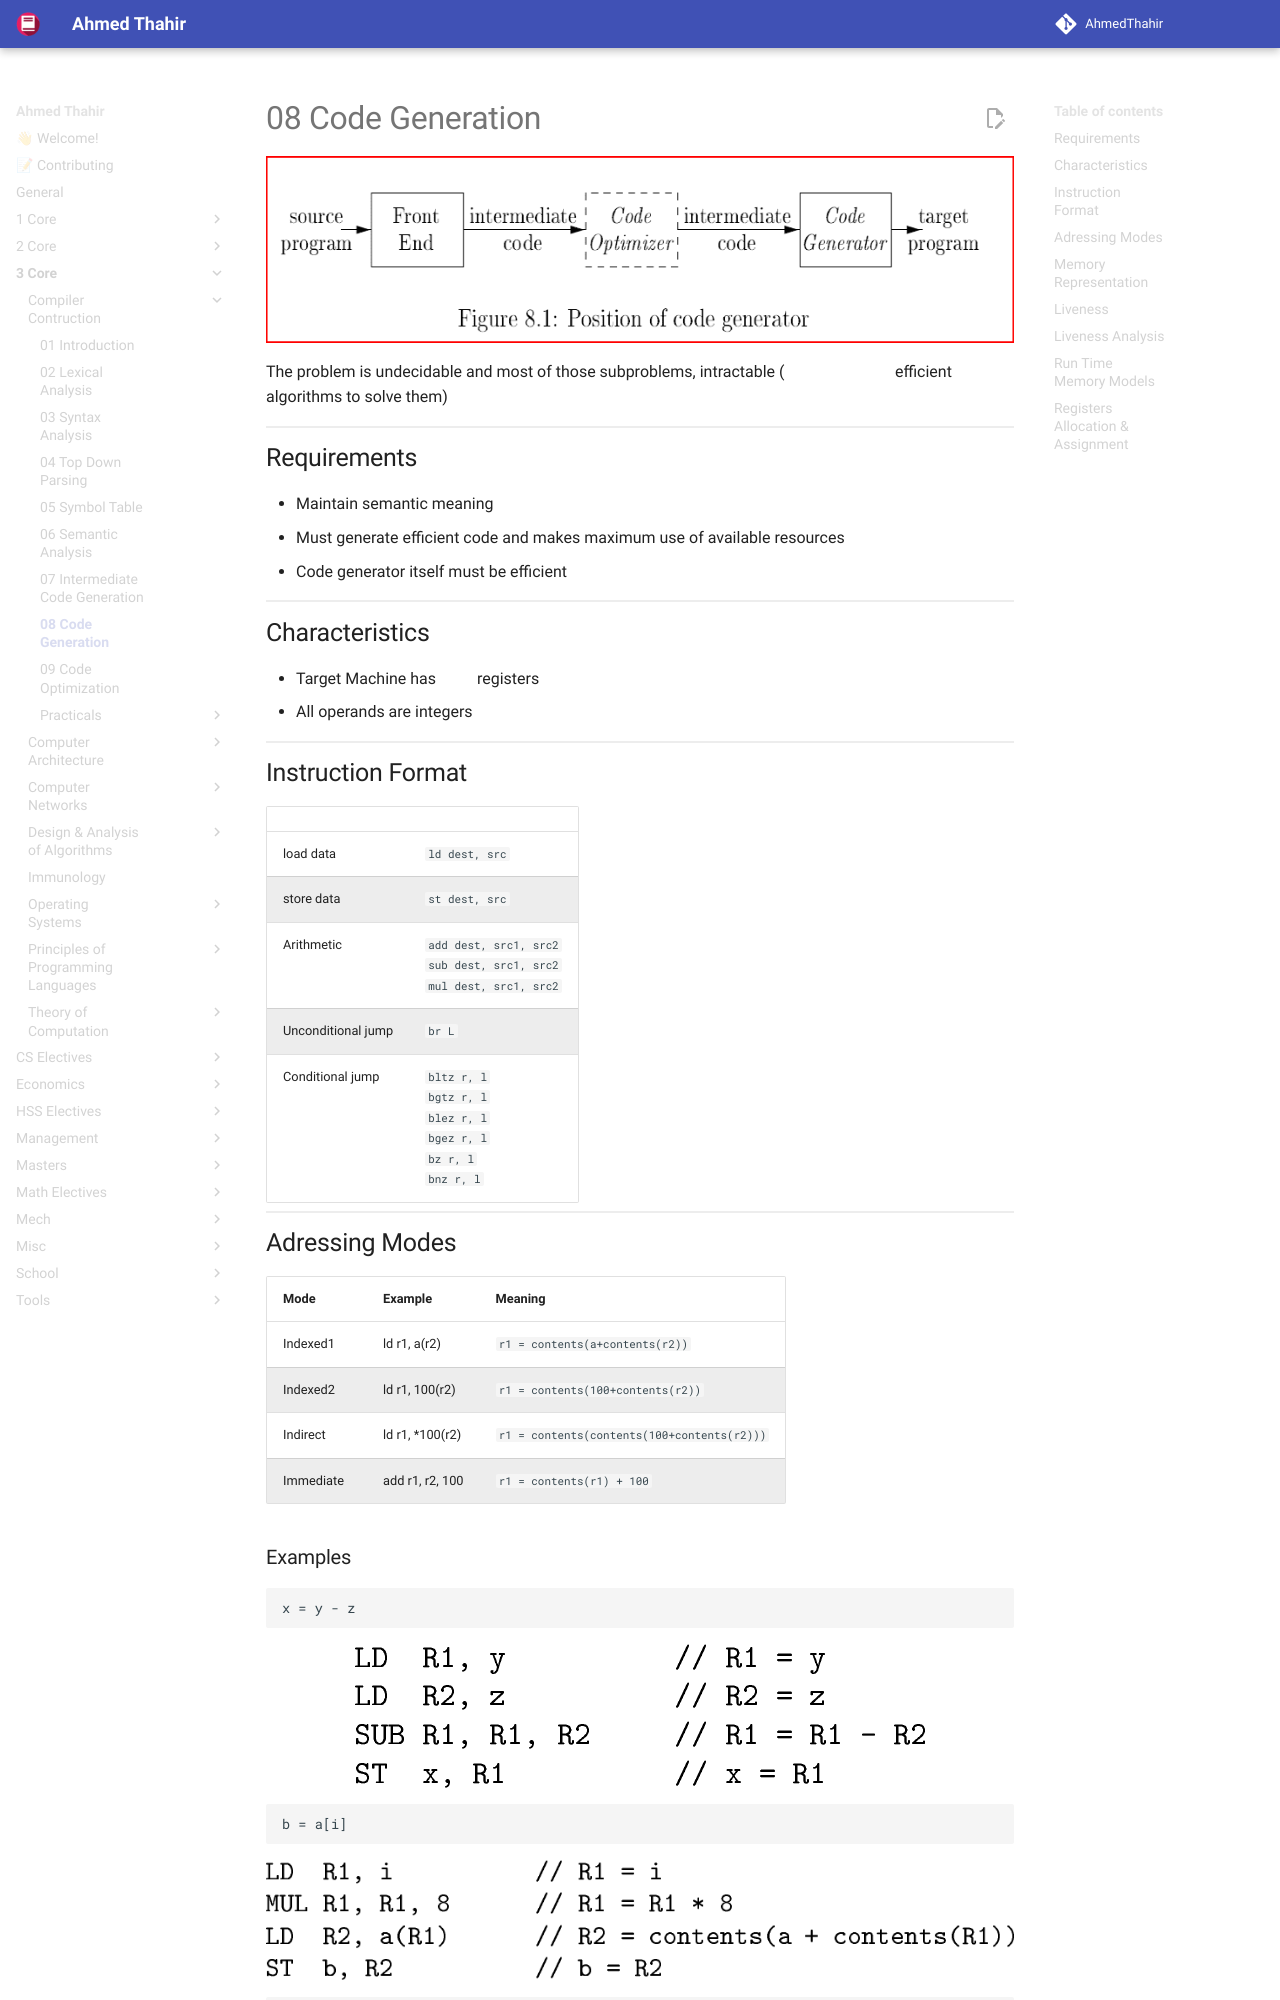

repository: AhmedThahir/AhmedThahir.github.io · page: 3_Core/Compiler_Contruction/08_Code_Generation/index.html · generator: mkdocs

![image-20230526133827780](./assets/image-20230526133827780.png){ loading=lazy }

The problem is undecidable and most of  those subproblems, intractable ($\not \exists$ efficient algorithms to solve them)

## Requirements

- Maintain semantic meaning
- Must generate efficient code and makes maximum use of  available resources
- Code generator itself must be efficient

## Characteristics

- Target Machine has $n$ registers $R_0, \dots, R_{n-1}$
- All operands are integers
